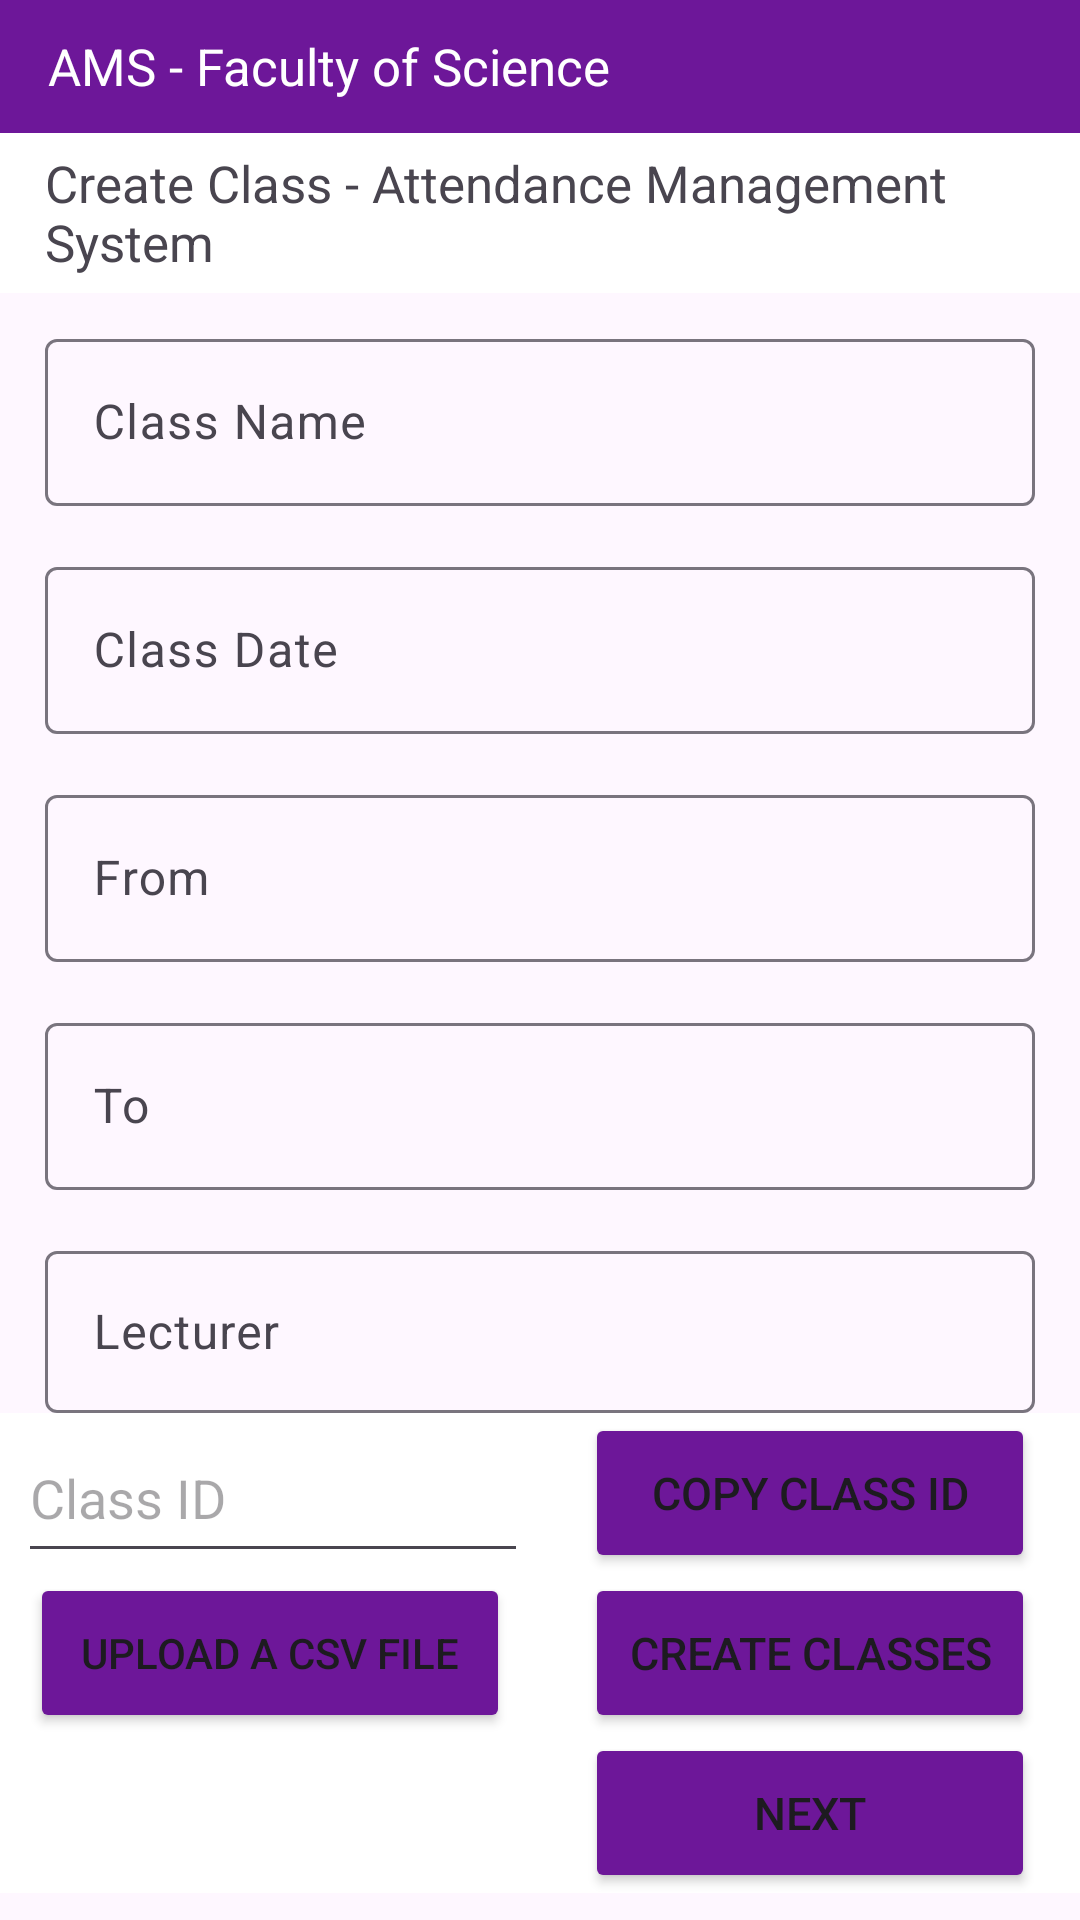

Write the Android layout XML for this screen, with the resource values it uses.
<!-- AndroidManifest.xml: application theme Theme.AMSAttendanceManagementSystem -->
<!-- res/layout/activity_main4.xml -->
<?xml version="1.0" encoding="utf-8"?>
<LinearLayout
    xmlns:android="http://schemas.android.com/apk/res/android"
    xmlns:app="http://schemas.android.com/apk/res-auto"
    xmlns:tools="http://schemas.android.com/tools"
    android:id="@+id/main"
    android:layout_width="match_parent"
    android:layout_height="match_parent"
    tools:context=".MainActivity"
    android:orientation="vertical"
    android:weightSum="36"
    android:backgroundTint="@color/white">

    <androidx.appcompat.widget.Toolbar
        android:id="@+id/toolbar"
        android:layout_width="match_parent"
        android:layout_height="0dp"
        android:layout_weight="2.5"
        android:background="#6D1799"
        android:theme="@style/CustomMenuTextStyle"
        app:popupTheme="@style/ThemeOverlay.Material3.Dark.ActionBar"
        app:titleTextColor="@color/white"
        app:title="AMS - Faculty of Science"
        android:gravity="center_vertical"
        app:titleTextAppearance="@style/ThemeOverlay.Material3.Light"
        android:layout_gravity="start" />

    <LinearLayout
        android:layout_width="match_parent"
        android:layout_height="0dp"
        android:orientation="vertical"
        android:layout_weight="3"
        android:gravity="center_vertical"
        android:background="@color/white">

        <TextView
            android:layout_width="match_parent"
            android:layout_height="0dp"
            android:layout_weight="3"
            android:paddingStart="15dp"
            android:textSize="17dp"
            android:gravity="center_vertical"
            android:textStyle="normal"
            android:text="Create Class - Attendance Management System"
            tools:ignore="HardcodedText" />

    </LinearLayout>

    <LinearLayout
        android:layout_width="match_parent"
        android:layout_height="0dp"
        android:layout_weight="21"
        android:orientation="vertical">

        <com.google.android.material.textfield.TextInputLayout
            android:layout_width="330dp"
            android:layout_height="wrap_content"
            android:layout_marginTop="10dp"
            android:layout_gravity="center">

            <com.google.android.material.textfield.TextInputEditText
                android:id="@+id/class_name"
                android:hint="Class Name"
                android:layout_width="match_parent"
                android:layout_height="wrap_content"
                android:inputType="text"/>
        </com.google.android.material.textfield.TextInputLayout>

        <com.google.android.material.textfield.TextInputLayout
            android:layout_width="330dp"
            android:layout_height="wrap_content"
            android:layout_marginTop="15dp"
            android:layout_gravity="center">

            <com.google.android.material.textfield.TextInputEditText
                android:id="@+id/class_date"
                android:hint="Class Date"
                android:layout_width="match_parent"
                android:layout_height="wrap_content"
                android:inputType="date"/>
        </com.google.android.material.textfield.TextInputLayout>

        <com.google.android.material.textfield.TextInputLayout
            android:layout_width="330dp"
            android:layout_height="wrap_content"
            android:layout_marginTop="15dp"
            android:layout_gravity="center">

            <com.google.android.material.textfield.TextInputEditText
                android:id="@+id/class_from"
                android:hint="From"
                android:layout_width="match_parent"
                android:layout_height="wrap_content"
                android:inputType="text"/>
        </com.google.android.material.textfield.TextInputLayout>

        <com.google.android.material.textfield.TextInputLayout
            android:layout_width="330dp"
            android:layout_height="wrap_content"
            android:layout_marginTop="15dp"
            android:layout_gravity="center">

            <com.google.android.material.textfield.TextInputEditText
                android:id="@+id/class_to"
                android:hint="To"
                android:layout_width="match_parent"
                android:layout_height="wrap_content"
                android:inputType="text"/>
        </com.google.android.material.textfield.TextInputLayout>

        <com.google.android.material.textfield.TextInputLayout
            android:layout_width="330dp"
            android:layout_height="wrap_content"
            android:layout_marginTop="15dp"
            android:layout_gravity="center">

            <com.google.android.material.textfield.TextInputEditText
                android:id="@+id/class_lecturer"
                android:hint="Lecturer"
                android:layout_width="match_parent"
                android:layout_height="wrap_content"
                android:inputType="text"/>
        </com.google.android.material.textfield.TextInputLayout>

    </LinearLayout>

    <LinearLayout
        android:layout_width="match_parent"
        android:layout_height="0dp"
        android:orientation="vertical"
        android:layout_weight="9"
        android:background="@color/white"
        android:weightSum="3">

        <LinearLayout
            android:layout_width="match_parent"
            android:layout_height="0dp"
            android:orientation="horizontal"
            android:weightSum="2"
            android:layout_weight="1">

            <LinearLayout
                android:layout_width="0dp"
                android:layout_height="match_parent"
                android:orientation="horizontal"
                android:gravity="center"
                android:layout_weight="1">

                <EditText
                    android:layout_width="170dp"
                    android:layout_height="match_parent"
                    android:hint="Class ID"
                    android:layout_marginLeft="2dp"
                    android:id="@+id/class_id"
                    android:textSize="18dp"/>

            </LinearLayout>

            <LinearLayout
                android:layout_width="0dp"
                android:layout_height="match_parent"
                android:orientation="horizontal"
                android:gravity="center"
                android:layout_weight="1">

                <Button
                    android:layout_width="150dp"
                    android:layout_height="match_parent"
                    android:backgroundTint="#6D1799"
                    android:text="Copy Class ID"
                    android:id="@+id/copy_id"
                    android:textAlignment="center"
                    android:textSize="15sp" />

            </LinearLayout>

        </LinearLayout>

        <LinearLayout
            android:layout_width="match_parent"
            android:layout_height="0dp"
            android:orientation="horizontal"
            android:weightSum="2"
            android:layout_weight="1">

            <LinearLayout
                android:layout_width="0dp"
                android:layout_height="match_parent"
                android:orientation="horizontal"
                android:gravity="center"
                android:layout_weight="1">

                <Button
                    android:layout_width="160dp"
                    android:layout_height="match_parent"
                    android:backgroundTint="#6D1799"
                    android:text="Upload a CSV file"
                    android:id="@+id/get_csv"
                    android:textAlignment="center"
                    android:textSize="14sp" />

            </LinearLayout>

            <LinearLayout
                android:layout_width="0dp"
                android:layout_height="match_parent"
                android:orientation="horizontal"
                android:gravity="center"
                android:layout_weight="1">

                <Button
                    android:layout_width="150dp"
                    android:layout_height="match_parent"
                    android:backgroundTint="#6D1799"
                    android:text="Create Classes"
                    android:id="@+id/create_class"
                    android:textAlignment="center"
                    android:textSize="15sp" />

            </LinearLayout>

        </LinearLayout>

        <LinearLayout
            android:layout_width="match_parent"
            android:layout_height="0dp"
            android:orientation="horizontal"
            android:weightSum="2"
            android:layout_weight="1">

            <LinearLayout
                android:layout_width="0dp"
                android:layout_height="match_parent"
                android:orientation="horizontal"
                android:gravity="center"
                android:layout_weight="1">

            </LinearLayout>

            <LinearLayout
                android:layout_width="0dp"
                android:layout_height="match_parent"
                android:orientation="horizontal"
                android:gravity="center"
                android:layout_weight="1">

                <Button
                    android:layout_width="150dp"
                    android:layout_height="match_parent"
                    android:backgroundTint="#6D1799"
                    android:text="Next"
                    android:id="@+id/next"
                    android:textAlignment="center"
                    android:textSize="15sp" />

            </LinearLayout>

        </LinearLayout>

    </LinearLayout>

</LinearLayout>
<!-- resources referenced by this layout -->
<resources>
  <style name="CustomMenuTextStyle" parent="Widget.AppCompat.PopupMenu.Overflow">
          <item name="android:textColor">@color/white</item>
          <item name="android:textSize">17dp</item>
          <item name="android:textColorSecondary">@color/white</item>
          <item name="popupMenuBackground">@color/white</item>
      </style>
  <style name="Theme.AMSAttendanceManagementSystem" parent="Base.Theme.AMSAttendanceManagementSystem" />
  <style name="Base.Theme.AMSAttendanceManagementSystem" parent="Theme.Material3.DayNight.NoActionBar">
          
          
      </style>
  <!-- not gathered from this repository: default colours our renderer supplied (Android Studio template values) -->
  <color name="white">#FFFFFFFF</color>
</resources>
